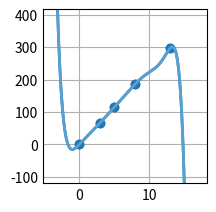

Source code (Python):
# Ejercicio 16:
# Hallar un polinomio que interpole los siguientes datos utilizando el método de Hermite:
#    x | 0.00 3.00  5.00   8.00   13.00
# f(x) | 0.00 67.50 114.90 186.90 297.90
#
#    x  | 0.00  3.00  5.00  8.00  13.00
# f'(x) | 22.50 23.10 24.00 22.20 21.60
# Estimar el valor de f(10) y f'(10)

import numpy as np
import matplotlib.pyplot as plt

# =============================================
#             PARÁMETROS INICIALES            
# =============================================

xk = np.array([[0.00], [0.00], [3.00], [3.00], [5.00], [5.00], [8.00], [8.00], [13.00], [13.00]], dtype = float)
yk = np.array([[0.00], [0.00], [67.50], [67.50], [114.90], [114.90], [186.90], [186.90], [297.90], [297.90]], dtype = float)
xk_1 = np.array([[22.50], [22.50], [23.10], [23.10], [24.00], [24.00], [22.20], [22.20], [21.60], [21.60]], dtype = float)
c = np.zeros((len(xk), 1), dtype = float)

# Base de funciones
def phi(n, x):
    y = 1
    for i in range (0, n):
        y = y * (x - xk[i])
    return y

# Fórmula de diferencias divididas
def dd(min, max):
    if min != max:
        if xk[min] == xk[max]:
            return xk_1[min]
        return (dd(min + 1, max) - dd(min, max - 1)) / (xk[max] - xk[min])
    return yk[min]

# =============================================
#                 RESOLUCIÓN           
# =============================================

for i in range(0 ,len(c)):
    c[i] = dd(0, i)

# Polinomio interpolante
def pn(x):
    y = 0
    for i in range(0, len(c)):
        y = y + c[i] * phi(i, x)
    return y

# Prints de los resultados:
print("f(10) =\n", pn(10), "\n")
print("c =\n", c, "\n")

# Plots
plt.style.use('_mpl-gallery')
fig, ax = plt.subplots()

height = np.amax(yk) - np.amin(yk)
width = np.amax(xk) - np.amin(xk)
margin = 0.4

x_a = np.linspace(np.amin(xk) - width * margin, np.amax(xk) + width * margin, 500)
y_a = pn(x_a)

x_f = np.linspace(np.amin(xk) - width * margin, np.amax(xk) + width * margin, 500)
y_f = pn(x_f)

ax.scatter(xk, yk)
ax.plot(x_a, y_a, linewidth=2.0)
ax.plot(x_f, y_f, linewidth=2.0)

ax.set(xlim=(np.amin(xk) - width * margin, np.amax(xk) + width * margin), ylim=(np.amin(yk) - height * margin, np.amax(yk) + height * margin))
plt.subplots_adjust(left=0.12, bottom=0.12, right=0.94)
plt.show()
